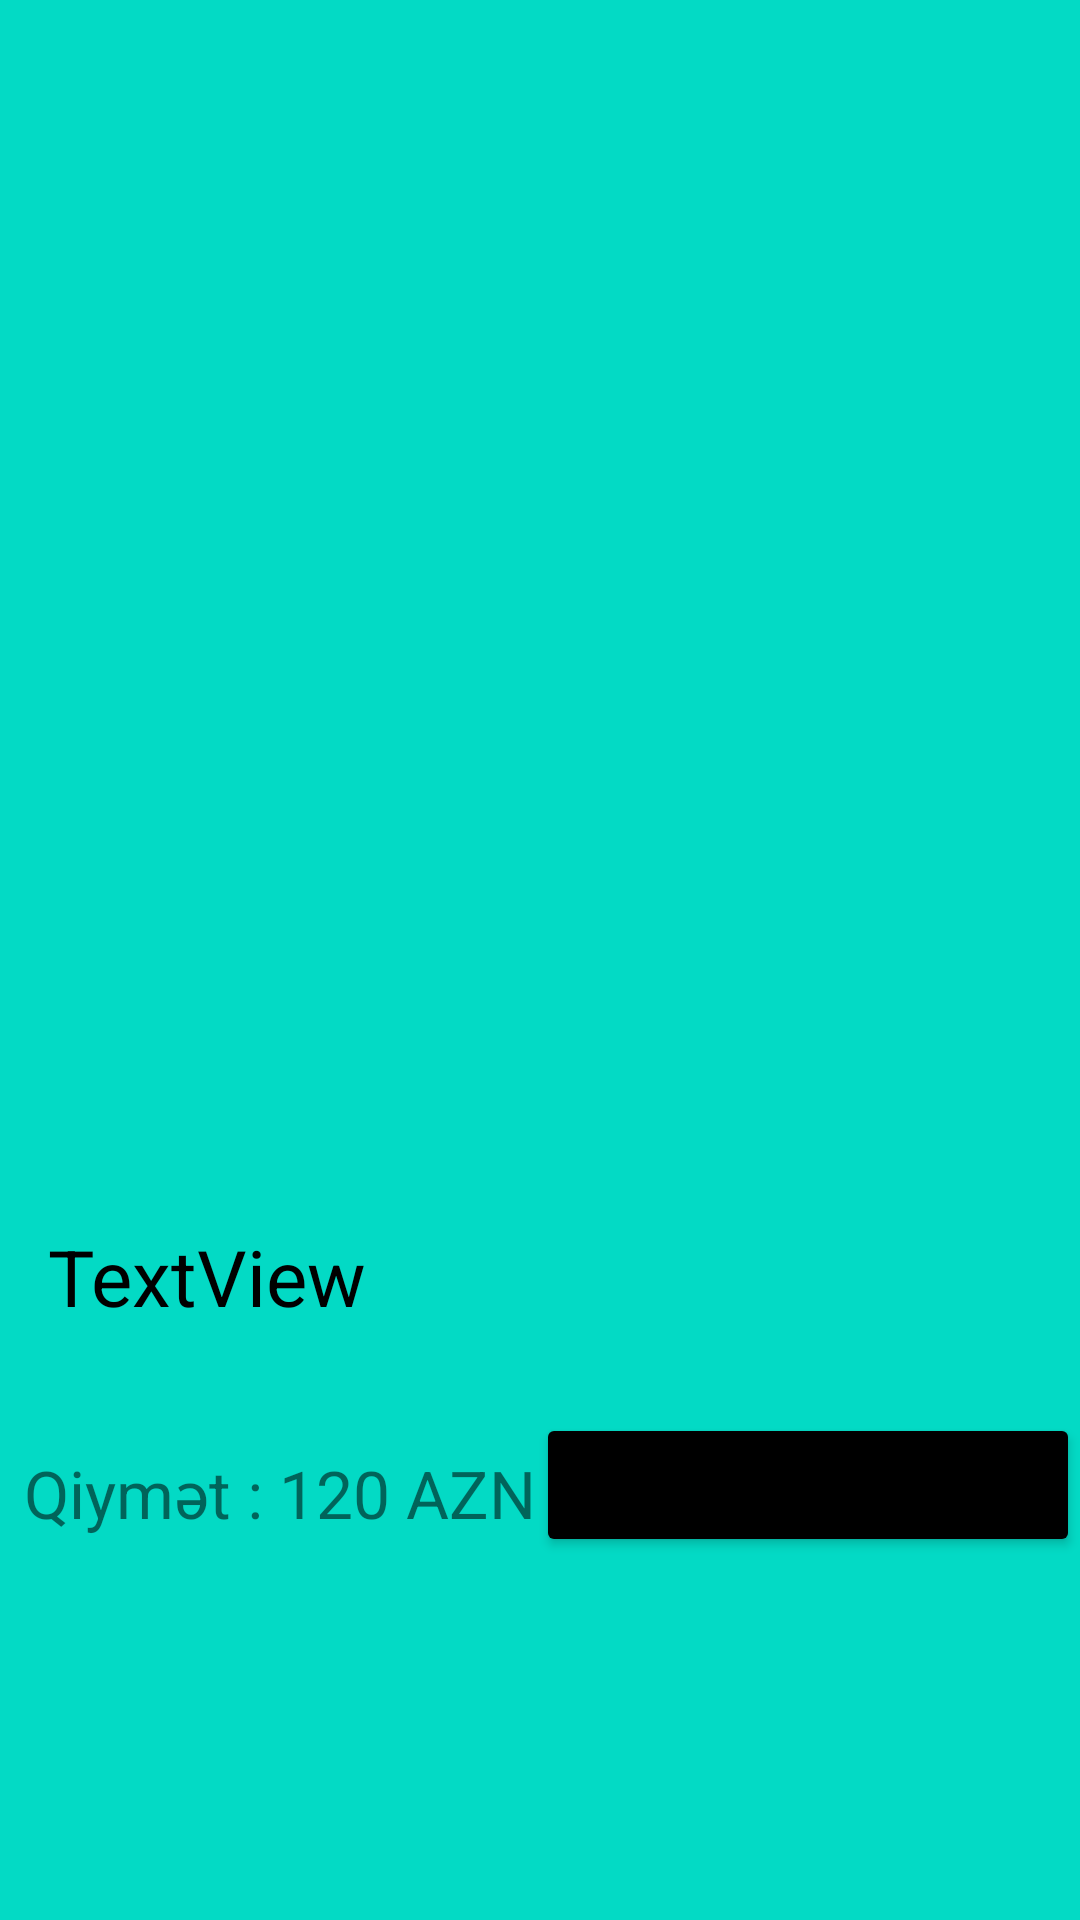

This screen was rendered from an Android layout file. Write that file and the resources it references.
<!-- AndroidManifest.xml: application theme Theme.BashirliShop -->
<!-- res/layout/recycler.xml -->
<?xml version="1.0" encoding="utf-8"?>
<androidx.constraintlayout.widget.ConstraintLayout xmlns:android="http://schemas.android.com/apk/res/android"
    xmlns:app="http://schemas.android.com/apk/res-auto"
    xmlns:tools="http://schemas.android.com/tools"
    android:layout_width="match_parent"
    android:layout_height="wrap_content"
    android:layout_margin="5dp"
    android:background="@drawable/border"
    android:backgroundTint="@color/teal_200">

    <ImageView
        android:id="@+id/imageView2"
        android:layout_width="391dp"
        android:layout_height="397dp"
        android:layout_marginStart="10dp"
        android:layout_marginTop="2dp"
        android:layout_marginEnd="10dp"
        app:layout_constraintEnd_toEndOf="parent"
        app:layout_constraintStart_toStartOf="parent"
        app:layout_constraintTop_toTopOf="parent"
        app:srcCompat="@drawable/ic_launcher_background" />

    <TextView
        android:id="@+id/textView5"
        android:layout_width="match_parent"
        android:layout_height="wrap_content"
        android:layout_marginStart="16dp"
        android:layout_marginTop="9dp"
        android:layout_marginEnd="16dp"
        android:text="TextView"
        android:textColor="@color/black"
        android:textSize="26dp"
        app:layout_constraintEnd_toEndOf="parent"
        app:layout_constraintStart_toStartOf="parent"
        app:layout_constraintTop_toBottomOf="@+id/imageView2" />

    <TextView
        android:id="@+id/textView6"
        android:layout_width="wrap_content"
        android:layout_height="wrap_content"
        android:layout_marginStart="8dp"
        android:layout_marginTop="40dp"
        android:text="Qiymət : 120 AZN"
        android:textSize="22dp"
        app:layout_constraintEnd_toStartOf="@+id/button4"
        app:layout_constraintStart_toStartOf="parent"
        app:layout_constraintTop_toBottomOf="@+id/textView5" />

    <Button
        android:id="@+id/button4"
        android:layout_width="0dp"
        android:layout_height="wrap_content"
        android:layout_marginTop="28dp"
        android:backgroundTint="@color/black"
        android:text="Bax"
        android:textSize="14dp"
        app:layout_constraintEnd_toEndOf="parent"
        app:layout_constraintStart_toEndOf="@+id/textView6"
        app:layout_constraintTop_toBottomOf="@+id/textView5" />
</androidx.constraintlayout.widget.ConstraintLayout>
<!-- resources referenced by this layout -->
<resources>
  <!-- drawable border (drawable) -->
  <?xml version="1.0" encoding="utf-8"?>
  <shape xmlns:android="http://schemas.android.com/apk/res/android"
      android:shape="rectangle"
      >
  
      <stroke
  
  
          android:width="1dp"
          android:color="#000000" />
  
  </shape>
  <style name="Theme.BashirliShop" parent="Theme.MaterialComponents.DayNight.DarkActionBar">
          
          <item name="colorPrimary">@color/purple_500</item>
          <item name="colorPrimaryVariant">@color/purple_700</item>
          <item name="colorOnPrimary">@color/white</item>
          
          <item name="colorSecondary">@color/teal_200</item>
          <item name="colorSecondaryVariant">@color/teal_700</item>
          <item name="colorOnSecondary">@color/black</item>
          
          <item name="android:statusBarColor">?attr/colorPrimaryVariant</item>
          
      </style>
  <!-- not gathered from this repository: default colours our renderer supplied (Android Studio template values) -->
  <color name="purple_500">#FF6200EE</color>
  <color name="purple_700">#FF3700B3</color>
  <color name="teal_200">#FF03DAC5</color>
  <color name="teal_700">#FF018786</color>
  <color name="black">#FF000000</color>
  <color name="white">#FFFFFFFF</color>
</resources>
